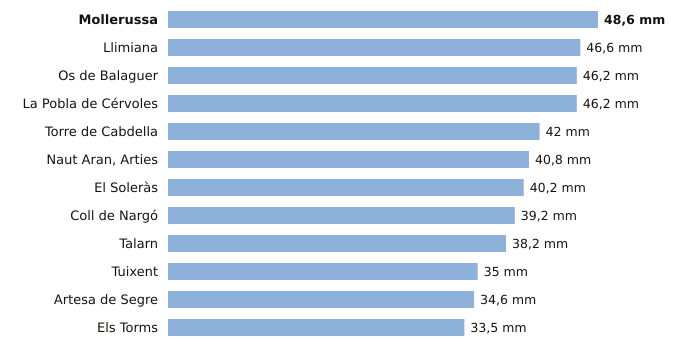

The file beside this chart, header and first rows:
estacion, provincia, indicativo, mm_6_dias_anteriores, mm_hoy, mm_7_dias, horas_de_hoy
Mollerussa, Lleida, 9729X, 48.6, 0.0, 48.6, 4
Llimiana, Lleida, 9707, 46.6, 0.0, 46.6, 4
Os de Balaguer, Lleida, 9724X, 46.2, 0.0, 46.2, 5
La Pobla de Cérvoles, Lleida, 9772X, 46.2, 0.0, 46.2, 5
Torre de Cabdella, Lleida, 9689X, 42.0, 0.0, 42.0, 5
Naut Aran, Arties, Lleida, 9990X, 40.8, 0.0, 40.8, 5
El Soleràs, Lleida, 9775X, 40.2, 0.0, 40.2, 3
Coll de Nargó, Lleida, 9638D, 39.2, 0.0, 39.2, 2
Talarn, Lleida, 9698U, 38.2, 0.0, 38.2, 5
Tuixent, Lleida, 9632X, 35.0, 0.0, 35.0, 4
Artesa de Segre, Lleida, 9650X, 34.6, 0.0, 34.6, 4
Els Torms, Lleida, 9776D, 33.5, 0.0, 33.5, 5
